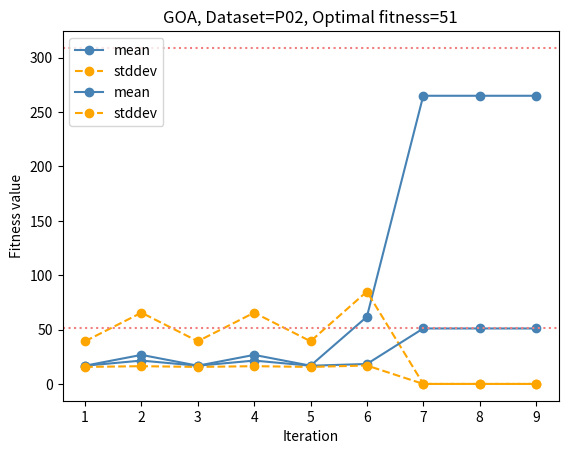

This figure's Python source:
import math
import random
import matplotlib.pyplot as plt

"""
Reference: https://doi.org/10.1016/j.advengsoft.2017.01.004
Dataset: https://people.sc.fsu.edu/~jburkardt/datasets/knapsack_01/knapsack_01.html
"""


class GrasshopperOptimisationAlgorithm:
    """
    Grasshopper Optimisation Algorithm for 01 Knapsack Problem
    """

    def __init__(self, max_iter, c_max, c_min, upper_bound, lower_bound, dimension, f_arg, l_arg):
        # GOA arguments
        self.max_iter = max_iter
        self.c_max = c_max
        self.c_min = c_min
        self.upper_bound = upper_bound
        self.lower_bound = lower_bound
        self.dimension = dimension
        self.f_arg = f_arg
        self.l_arg = l_arg
        # Custom dataset
        self.__name = None
        self.__capacity = None
        self.__optimal = None
        self.things_information = []
        # Generate random data
        self.bags = []
        # Calculate fitness value
        self.punish_fitness_value = 5
        self.best_fitness = None
        self.current_iteration = None
        # Plot figure
        self.history_fitness_value = []

    def add_things_information(self, weight, profits):
        self.things_information.append({'weight': weight, 'profits': profits})

    def reset_things_information(self):
        self.things_information = []

    @property
    def name(self):
        return self.__name

    @name.setter
    def name(self, value):
        self.__name = value

    @property
    def capacity(self):
        return self.__capacity

    @capacity.setter
    def capacity(self, value):
        self.__capacity = value

    @property
    def optimal(self):
        return self.__optimal

    @optimal.setter
    def optimal(self, value):
        self.__optimal = value

    def generate_random_data(self, quantity):
        self.bags = []
        for i in range(0, quantity):
            self.bags.append({'things': random.choices([0, 1], k=len(self.things_information))})

    def calculate_fitness_value(self, things: list) -> [int, int]:
        weight = 0
        profits = 0
        for thing_index, thing_value in enumerate(things):
            if thing_value is 1:
                weight += self.things_information[thing_index]['weight']
                profits += self.things_information[thing_index]['profits']
        return weight, profits

    def get_fitness(self):
        self.best_fitness = {'profits': 0}
        for bag_index, bag_value in enumerate(self.bags):
            weight, profits = self.calculate_fitness_value(bag_value['things'])
            self.bags[bag_index]['weight'] = weight
            if weight > self.capacity:
                self.bags[bag_index]['profits'] = self.punish_fitness_value
            else:
                self.bags[bag_index]['profits'] = profits
            if self.bags[bag_index]['profits'] > self.best_fitness['profits']:
                self.best_fitness = self.bags[bag_index]

    def record_fitness_value(self):
        buffer = []
        for bag in self.bags:
            buffer.append(bag['profits'])
        self.history_fitness_value.append(buffer)

    def reset_history_fitness(self):
        self.history_fitness_value = []

    def plot_fitness_trend(self):
        mean = list(map((lambda x: sum(x) / len(x)), self.history_fitness_value))
        stddev = list(map((lambda x: math.sqrt(sum((i - sum(x) / len(x)) ** 2 for i in x) / len(x))),
                          self.history_fitness_value))
        optimal_weight_value, optimal_profits_value = self.calculate_fitness_value(self.optimal)

        plt.plot(range(1, len(mean) + 1), mean, marker='o', label='mean', linestyle='solid', color='steelblue')
        plt.plot(range(1, len(stddev) + 1), stddev, marker='o', label='stddev', linestyle='dashed', color='orange')
        plt.axhline(optimal_profits_value, linestyle='dotted', color='lightcoral')
        plt.xlabel('Iteration')
        plt.ylabel('Fitness value')
        plt.title(f'GOA, Dataset={self.name}, Optimal fitness={optimal_profits_value}')
        plt.legend(loc='upper left')
        plt.show()
        print('===================================================')
        print('Optimal fitness: ')
        print(f'thing: {GOA.optimal}, weight: {optimal_weight_value}, profits: {optimal_profits_value}')
        print('\n\n\n\n')

    def print_current_state(self):
        print('===================================================')
        print(f'[{self.current_iteration}]')
        # print(*self.bags, sep='\n')
        print(self.best_fitness)

    def iterator(self):
        print(f'[{self.name}]')
        space = (self.upper_bound - self.lower_bound) / 2
        self.reset_history_fitness()
        for current_iteration in range(self.max_iter):
            self.current_iteration = current_iteration
            self.get_fitness()
            self.record_fitness_value()
            self.print_current_state()
            c_value = self.c_max - (self.c_max - self.c_min) * (current_iteration / self.max_iter)
            next_iter_bags = []
            for i_bag_index, i_bag_value in enumerate(self.bags):
                sub_summation = []
                for j_bag_index, j_bag_value in enumerate(self.bags):
                    if i_bag_index == j_bag_index:
                        continue
                    buffer = []
                    for index in range(len(i_bag_value['things'])):
                        vector = j_bag_value['things'][index] - i_bag_value['things'][index]
                        distance = abs(vector)
                        social_interaction = self.f_arg * math.exp(-distance / self.l_arg) - math.exp(-distance)
                        try:
                            buffer.append(c_value * space * social_interaction * vector / distance)
                        except ZeroDivisionError:
                            buffer.append(0)
                    sub_summation.append(buffer)
                sub_summation_transpose = [list(row) for row in zip(*sub_summation)]
                result = []
                for row_index, row_value in enumerate(sub_summation_transpose):
                    summation = 0
                    for col in row_value:
                        summation += col
                    equation = summation * c_value + self.best_fitness['things'][row_index]
                    activation = (lambda data: 1 if data > 0.5 else 0)(equation)
                    result.append(activation)
                next_iter_bags.append(result)
            for i in range(len(self.bags)):
                self.bags[i] = {'things': next_iter_bags[i]}


# Setting GOA
kwargs = {
    'max_iter': 9,
    'c_max': 1,
    'c_min': 1e-5,
    'upper_bound': 1,
    'lower_bound': 0,
    'dimension': 1,
    'f_arg': 1,
    'l_arg': 2
}
GOA = GrasshopperOptimisationAlgorithm(**kwargs)
print(GOA.__doc__)

# ============= Use P01 Dataset =============
GOA.name = 'P01'
GOA.capacity = 165
GOA.optimal = [1, 1, 1, 1, 0, 1, 0, 0, 0, 0]
GOA.punish_fitness_value = 5
GOA.reset_things_information()
GOA.add_things_information(23, 92)
GOA.add_things_information(31, 57)
GOA.add_things_information(29, 49)
GOA.add_things_information(44, 68)
GOA.add_things_information(53, 60)
GOA.add_things_information(38, 43)
GOA.add_things_information(63, 67)
GOA.add_things_information(85, 84)
GOA.add_things_information(89, 87)
GOA.add_things_information(82, 72)

# Generate random data
GOA.generate_random_data(30)

# Start GOA
GOA.iterator()
GOA.plot_fitness_trend()

# ============= Use P02 Dataset =============
GOA.name = 'P02'
GOA.capacity = 26
GOA.optimal = [0, 1, 1, 1, 0]
GOA.punish_fitness_value = 5
GOA.reset_things_information()
GOA.add_things_information(12, 24)
GOA.add_things_information(7, 13)
GOA.add_things_information(11, 23)
GOA.add_things_information(8, 15)
GOA.add_things_information(9, 16)

# Generate random data
GOA.generate_random_data(30)

# Start GOA
GOA.iterator()
GOA.plot_fitness_trend()
